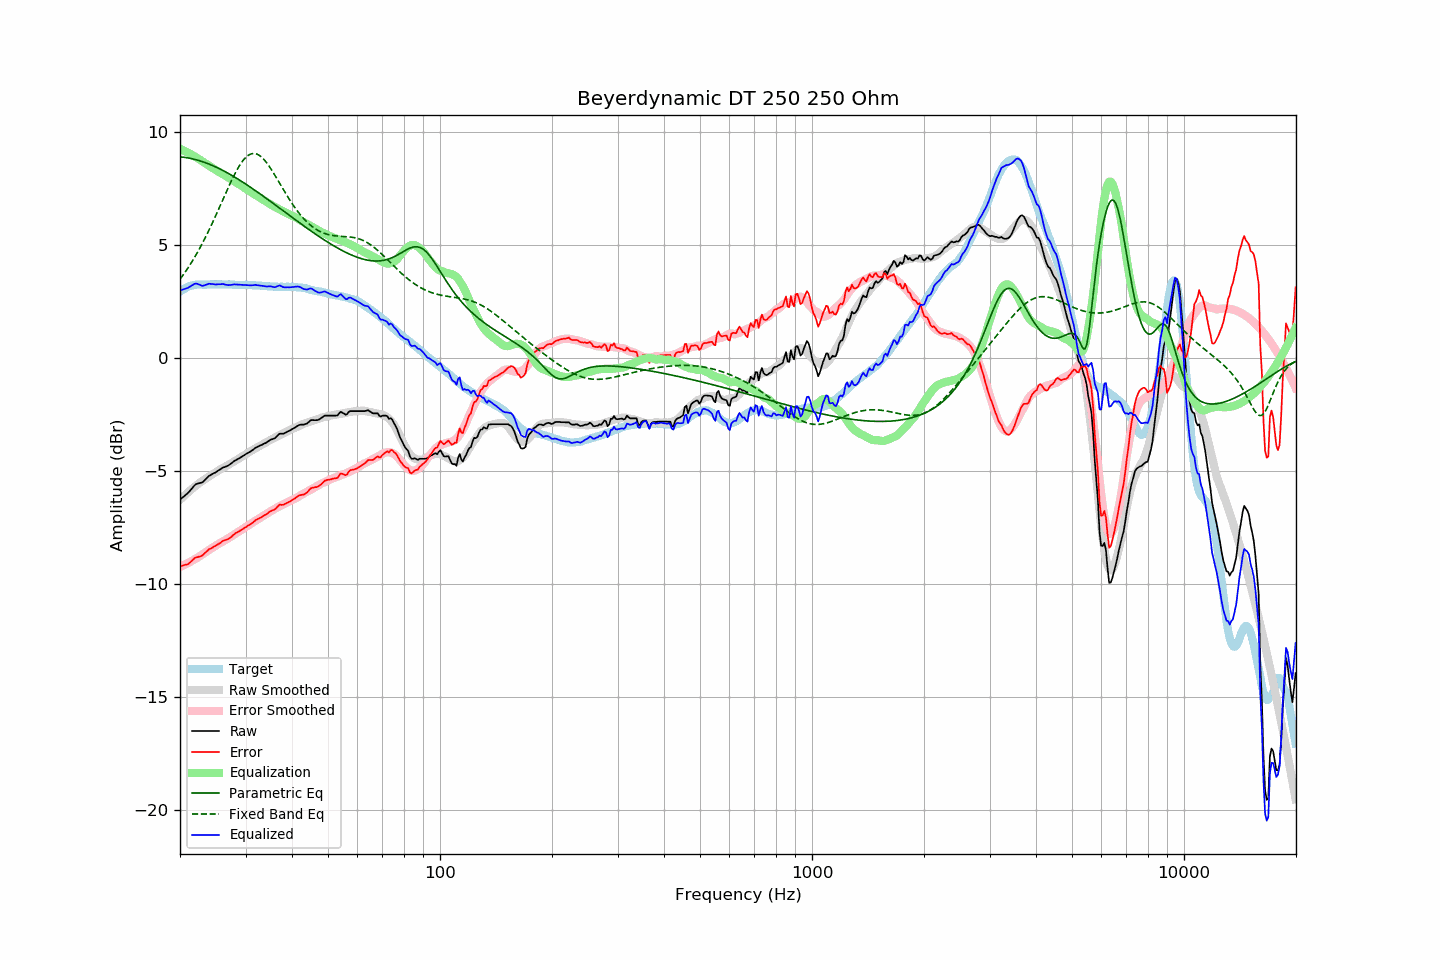

The data file committed next to this chart (first rows):
frequency, raw, error, smoothed, error_smoothed, equalization, parametric_eq, fixed_band_eq, equalized_raw, equalized_smoothed, target
20.00, -6.28, -9.21, -6.29, -9.25, 9.25, 8.89, 3.48, 2.97, 2.97, 2.94
20.20, -6.22, -9.20, -6.22, -9.22, 9.22, 8.89, 3.57, 3.00, 3.00, 2.98
20.40, -6.16, -9.19, -6.15, -9.18, 9.18, 8.88, 3.67, 3.03, 3.04, 3.03
20.61, -6.10, -9.16, -6.08, -9.15, 9.15, 8.87, 3.77, 3.05, 3.07, 3.06
20.81, -6.04, -9.15, -6.01, -9.11, 9.11, 8.86, 3.88, 3.08, 3.10, 3.11
21.02, -5.98, -9.13, -5.95, -9.08, 9.08, 8.85, 3.98, 3.10, 3.13, 3.15
21.23, -5.90, -9.07, -5.89, -9.04, 9.04, 8.83, 4.09, 3.14, 3.15, 3.17
21.44, -5.82, -9.01, -5.83, -9.00, 9.00, 8.82, 4.20, 3.18, 3.17, 3.19
21.66, -5.73, -8.94, -5.77, -8.96, 8.96, 8.80, 4.32, 3.23, 3.19, 3.21
21.87, -5.65, -8.87, -5.71, -8.92, 8.92, 8.79, 4.44, 3.27, 3.21, 3.22
22.09, -5.59, -8.83, -5.65, -8.88, 8.88, 8.77, 4.56, 3.29, 3.23, 3.24
22.31, -5.57, -8.82, -5.60, -8.83, 8.83, 8.75, 4.69, 3.27, 3.24, 3.25
22.54, -5.55, -8.80, -5.54, -8.79, 8.79, 8.73, 4.81, 3.24, 3.25, 3.25
22.76, -5.53, -8.77, -5.49, -8.74, 8.74, 8.70, 4.94, 3.21, 3.25, 3.25
22.99, -5.51, -8.74, -5.44, -8.69, 8.69, 8.68, 5.08, 3.18, 3.25, 3.24
23.22, -5.44, -8.67, -5.39, -8.64, 8.64, 8.66, 5.22, 3.21, 3.25, 3.24
23.45, -5.37, -8.60, -5.35, -8.60, 8.60, 8.63, 5.36, 3.23, 3.25, 3.24
23.69, -5.30, -8.54, -5.30, -8.55, 8.55, 8.60, 5.50, 3.25, 3.25, 3.25
23.92, -5.23, -8.47, -5.25, -8.51, 8.51, 8.58, 5.65, 3.28, 3.25, 3.24
24.16, -5.19, -8.44, -5.21, -8.46, 8.46, 8.55, 5.80, 3.27, 3.25, 3.25
24.40, -5.15, -8.41, -5.16, -8.41, 8.41, 8.52, 5.95, 3.27, 3.25, 3.26
24.65, -5.11, -8.36, -5.12, -8.37, 8.37, 8.49, 6.10, 3.26, 3.25, 3.25
24.89, -5.08, -8.33, -5.07, -8.32, 8.32, 8.45, 6.26, 3.24, 3.25, 3.25
25.14, -5.03, -8.28, -5.02, -8.28, 8.28, 8.42, 6.41, 3.25, 3.25, 3.25
25.39, -4.98, -8.23, -4.98, -8.23, 8.23, 8.39, 6.57, 3.26, 3.25, 3.26
25.65, -4.94, -8.19, -4.94, -8.19, 8.19, 8.35, 6.73, 3.26, 3.25, 3.26
25.91, -4.89, -8.13, -4.90, -8.15, 8.15, 8.32, 6.89, 3.26, 3.25, 3.25
26.16, -4.85, -8.09, -4.86, -8.11, 8.11, 8.28, 7.06, 3.27, 3.25, 3.25
26.43, -4.83, -8.07, -4.82, -8.07, 8.07, 8.24, 7.22, 3.24, 3.25, 3.24
26.69, -4.80, -8.04, -4.78, -8.03, 8.03, 8.20, 7.38, 3.23, 3.25, 3.24
26.96, -4.77, -8.02, -4.74, -7.98, 7.98, 8.16, 7.53, 3.22, 3.24, 3.25
27.23, -4.72, -7.97, -4.70, -7.94, 7.94, 8.12, 7.69, 3.22, 3.24, 3.25
27.50, -4.67, -7.92, -4.66, -7.90, 7.90, 8.08, 7.84, 3.23, 3.24, 3.25
27.77, -4.61, -7.84, -4.61, -7.85, 7.85, 8.04, 7.99, 3.25, 3.24, 3.24
28.05, -4.56, -7.79, -4.57, -7.81, 7.81, 8.00, 8.13, 3.25, 3.24, 3.24
28.33, -4.52, -7.74, -4.53, -7.76, 7.76, 7.96, 8.26, 3.25, 3.23, 3.22
28.62, -4.48, -7.70, -4.49, -7.72, 7.72, 7.91, 8.39, 3.24, 3.23, 3.22
28.90, -4.44, -7.67, -4.44, -7.67, 7.67, 7.87, 8.51, 3.24, 3.23, 3.23
29.19, -4.40, -7.62, -4.39, -7.62, 7.62, 7.82, 8.62, 3.23, 3.23, 3.22
29.48, -4.35, -7.58, -4.35, -7.57, 7.57, 7.78, 8.72, 3.23, 3.23, 3.24
29.78, -4.31, -7.53, -4.30, -7.53, 7.53, 7.73, 8.80, 3.22, 3.22, 3.23
30.08, -4.26, -7.49, -4.26, -7.48, 7.48, 7.69, 8.88, 3.22, 3.22, 3.23
30.38, -4.22, -7.44, -4.21, -7.43, 7.43, 7.64, 8.94, 3.22, 3.22, 3.22
30.68, -4.18, -7.40, -4.17, -7.39, 7.39, 7.59, 8.99, 3.21, 3.22, 3.22
30.99, -4.14, -7.35, -4.13, -7.34, 7.34, 7.54, 9.02, 3.21, 3.22, 3.22
31.30, -4.09, -7.30, -4.09, -7.30, 7.30, 7.49, 9.04, 3.21, 3.21, 3.21
31.61, -4.04, -7.25, -4.04, -7.25, 7.25, 7.44, 9.04, 3.22, 3.21, 3.21
31.93, -3.98, -7.19, -4.00, -7.21, 7.21, 7.40, 9.03, 3.23, 3.21, 3.21
32.24, -3.95, -7.14, -3.96, -7.16, 7.16, 7.35, 9.01, 3.21, 3.20, 3.20
32.57, -3.91, -7.11, -3.92, -7.12, 7.12, 7.30, 8.97, 3.21, 3.20, 3.20
32.89, -3.88, -7.08, -3.88, -7.07, 7.07, 7.25, 8.93, 3.20, 3.19, 3.20
33.22, -3.85, -7.03, -3.84, -7.03, 7.03, 7.19, 8.86, 3.19, 3.19, 3.19
33.55, -3.81, -6.99, -3.80, -6.99, 6.99, 7.14, 8.79, 3.18, 3.18, 3.18
33.89, -3.78, -6.95, -3.76, -6.94, 6.94, 7.09, 8.71, 3.16, 3.18, 3.17
34.23, -3.74, -6.91, -3.72, -6.89, 6.89, 7.04, 8.62, 3.16, 3.17, 3.18
34.57, -3.69, -6.85, -3.68, -6.85, 6.85, 6.99, 8.53, 3.16, 3.17, 3.16
34.92, -3.64, -6.80, -3.64, -6.80, 6.80, 6.94, 8.42, 3.17, 3.16, 3.16
35.27, -3.61, -6.76, -3.60, -6.76, 6.76, 6.88, 8.31, 3.16, 3.16, 3.16
35.62, -3.59, -6.74, -3.57, -6.72, 6.72, 6.83, 8.20, 3.13, 3.16, 3.15
35.97, -3.56, -6.70, -3.53, -6.68, 6.68, 6.78, 8.08, 3.12, 3.15, 3.15
... 635 more rows
